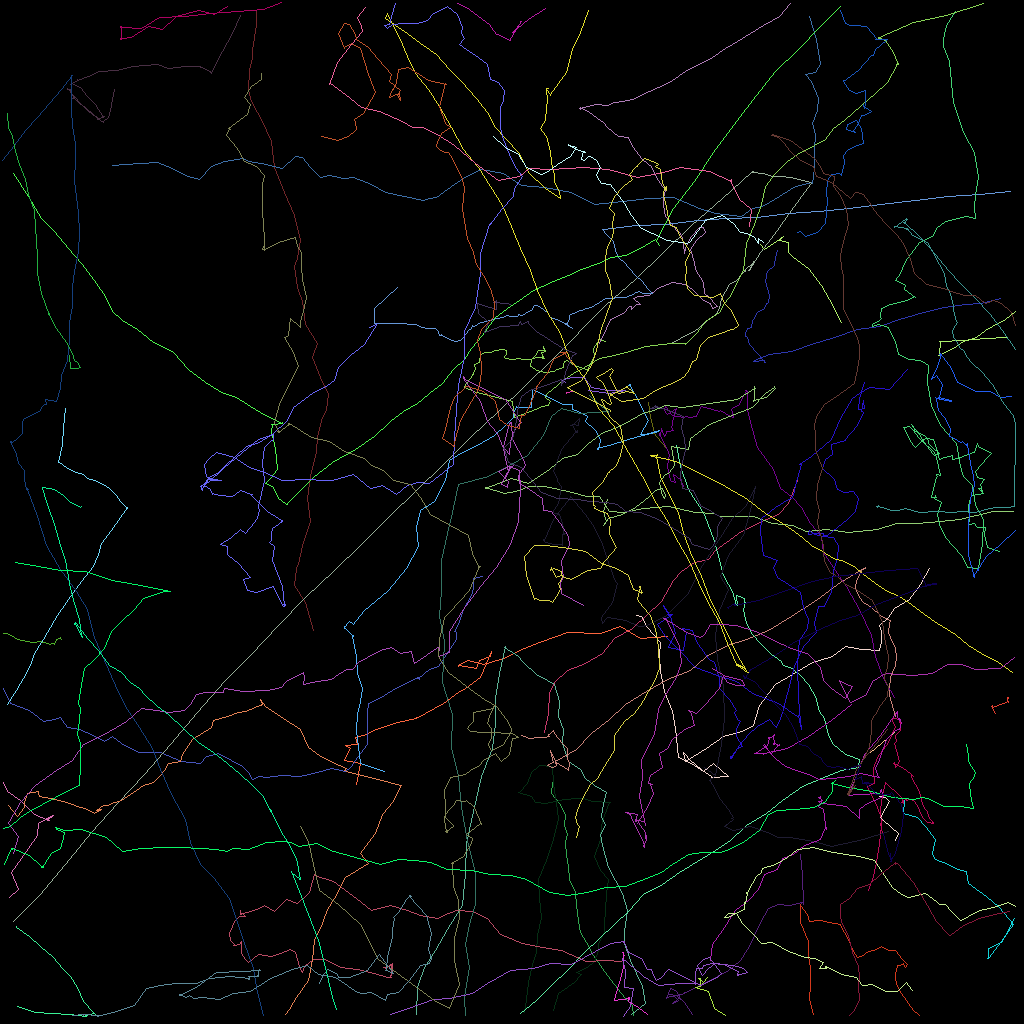

Data behind this chart, as committed beside it:
traj_idx, frame, x, y, z
11, 0, 81.06, 50.2, 0.0
11, 1, 81.31, 52.17, 0.0
11, 2, 81.75, 54.05, 0.0
11, 3, 81.75, 54.05, 0.0
11, 4, 81.65, 54.1, 0.0
11, 5, 81.76, 54.11, 0.0
11, 6, 81.74, 54.08, 0.0
11, 7, 81.69, 54.09, 0.0
11, 8, 81.65, 54.03, 0.0
11, 9, 83.31, 56.03, 0.0
2, 0, 7.654, 79.89, 0.0
2, 1, 7.484, 79.57, 0.0
2, 2, 7.106, 79.84, 0.0
2, 3, 6.954, 79.9, 0.0
2, 4, 6.981, 80.04, 0.0
2, 5, 6.835, 80.13, 0.0
2, 6, 6.741, 80.51, 0.0
2, 7, 6.582, 80.41, 0.0
2, 8, 6.392, 80.38, 0.0
2, 9, 6.204, 80.47, 0.0
2, 10, 6.063, 80.46, 0.0
2, 11, 5.844, 80.38, 0.0
2, 12, 5.054, 80.11, 0.0
2, 13, 4.163, 80.24, 0.0
2, 14, 3.222, 80.18, 0.0
2, 15, 2.74, 80.02, 0.0
2, 16, 2.161, 79.92, 0.0
2, 17, 1.791, 79.66, 0.0
2, 18, 1.062, 79.27, 0.0
2, 19, 0.7451, 79.15, 0.0
2, 20, 0.3271, 79.14, 0.0
3, 0, 99.64, 60.02, 0.0
3, 1, 98.53, 62.87, 0.0
3, 2, 97.22, 64.19, 0.0
3, 3, 94.82, 65.2, 0.0
3, 4, 92.63, 66.42, 0.0
3, 5, 90.76, 67.74, 0.0
3, 6, 89.44, 68.72, 0.0
3, 7, 88.51, 69.85, 0.0
3, 8, 86.79, 70.2, 0.0
3, 9, 85.09, 71.36, 0.0
3, 10, 84.14, 72.51, 0.0
3, 11, 82.58, 75.08, 0.0
3, 12, 80.9, 76.7, 0.0
3, 13, 79.05, 78.55, 0.0
3, 14, 76.76, 79.78, 0.0
3, 15, 75.2, 81.57, 0.0
3, 16, 73.13, 82.85, 0.0
3, 17, 70.84, 83.78, 0.0
3, 18, 69.37, 85.11, 0.0
3, 19, 68.65, 86.5, 0.0
3, 20, 68.53, 89.14, 0.0
3, 21, 68.06, 91.53, 0.0
304, 29, 82.99, 54.54, 0.0
16, 0, 39.11, 78.8, 0.0
16, 1, 38.17, 75.23, 0.0
16, 2, 36.79, 73.12, 0.0
16, 3, 37.05, 71.01, 0.0
16, 4, 37.24, 70.53, 0.0
16, 5, 37.79, 68.12, 0.0
... 5,060 more rows
